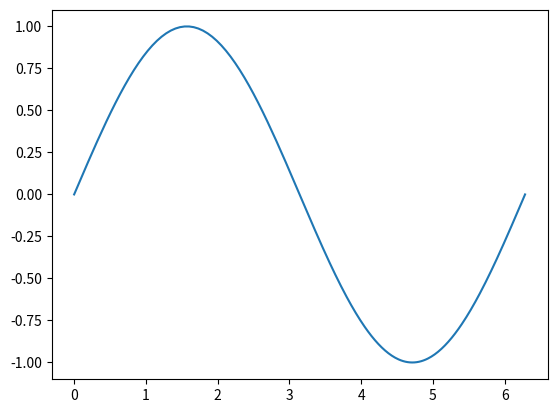

Reproduce this figure in Python. (Note: this script raises an exception after producing the figure.)
# -*- coding: utf-8 -*-
"""
fdiff
=====
Finite difference utilities

Created on Wed Jan 01 21:18:17 2014
[redacted]

To-do
-----
  * Add multi-dimensional array support
  
"""
import numpy as np

def second_order_diff(arr, x):
    """Computes second order difference of an array, using 2nd order forward
    difference for first point, 2nd order central difference for interior, 
    and 2nd order backward difference for last point, returning an array the
    same length as the input array.
    """
    # Convert to array, so this will work with pandas Series
    arr = np.array(arr)
    # Calculate dx for forward diff point
    dxf = (x[2] - x[0])/2
    # Calculate dx for backward diff point
    dxb = (x[-1] - x[-3])/2
    # Calculate dx array for central difference
    dx = (x[2:] - x[:-2])/2
    # Pre-allocate zeros array for difference array
    darr = np.zeros(len(arr))
    # For first data point, use 2nd order forward difference
    darr[0] = (-3*arr[0] + 4*arr[1] - arr[2])/(2*dxf)
    # For last point, use 2nd order backward difference
    darr[-1] = (3*arr[-1] - 4*arr[-2] + arr[-3])/(2*dxb)
    # For all interior points, use 2nd order central difference
    darr[1:-1] = (arr[2:] - arr[:-2])/(2*dx)
    return darr
    
if __name__ == "__main__":
    x = np.append(np.linspace(0, np.pi,50), np.linspace(np.pi+0.01, 2*np.pi, 200))
    dx = x[1] - x[0]
    u = np.sin(x)
    dudx = second_order_diff(u, x)
    import matplotlib.pyplot as plt
    plt.close("all")
    plt.plot(x, u)
    plt.hold(True)
    plt.plot(x, dudx)
    plt.plot(x, np.cos(x), "--")
    plt.show()
